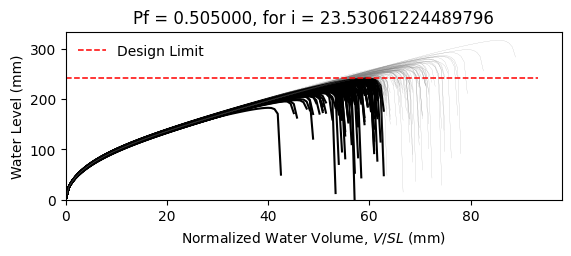

Values plotted in this chart, from the file beside it:
W10X17, L = 360.0 in, slope = 0.020833333333333332 in/in, dead load = 6.944444444444444e-05 kip/in…
zwlim AISC Appendix 2, zwlim DAMP, zwlim Proposed for ASCE 7, zwlim Neglect Ponding, dhnom Denver, dhnom New York, dhnom New Orleans, dh Denver, dh New York, dh New Orleans, dmax
7.884, 6.782, 7.033, 9.579, 1.419, 1.419, 1.419, 4.153, 4.153, 4.153, 10.07, Safe, 
7.884, 6.782, 7.033, 9.579, 1.419, 1.419, 1.419, 4.153, 4.153, 4.153, 8.997, Fail, 
7.884, 6.782, 7.033, 9.579, 1.419, 1.419, 1.419, 4.153, 4.153, 4.153, 8.845, Fail, 
7.884, 6.782, 7.033, 9.579, 1.419, 1.419, 1.419, 4.153, 4.153, 4.153, 10.31, Safe, 
7.884, 6.782, 7.033, 9.579, 1.419, 1.419, 1.419, 4.153, 4.153, 4.153, 8.332, Fail, 
7.884, 6.782, 7.033, 9.579, 1.419, 1.419, 1.419, 4.153, 4.153, 4.153, 12.5, Safe, 
7.884, 6.782, 7.033, 9.579, 1.419, 1.419, 1.419, 4.153, 4.153, 4.153, 9.515, Fail, 
7.884, 6.782, 7.033, 9.579, 1.419, 1.419, 1.419, 4.153, 4.153, 4.153, 8.685, Fail, 
7.884, 6.782, 7.033, 9.579, 1.419, 1.419, 1.419, 4.153, 4.153, 4.153, 9.985, Safe, 
7.884, 6.782, 7.033, 9.579, 1.419, 1.419, 1.419, 4.153, 4.153, 4.153, 9.343, Fail, 
7.884, 6.782, 7.033, 9.579, 1.419, 1.419, 1.419, 4.153, 4.153, 4.153, 8.12, Fail, 
7.884, 6.782, 7.033, 9.579, 1.419, 1.419, 1.419, 4.153, 4.153, 4.153, 7.88, Fail, 
7.884, 6.782, 7.033, 9.579, 1.419, 1.419, 1.419, 4.153, 4.153, 4.153, 10.24, Safe, 
7.884, 6.782, 7.033, 9.579, 1.419, 1.419, 1.419, 4.153, 4.153, 4.153, 8.888, Fail, 
7.884, 6.782, 7.033, 9.579, 1.419, 1.419, 1.419, 4.153, 4.153, 4.153, 10.11, Safe, 
7.884, 6.782, 7.033, 9.579, 1.419, 1.419, 1.419, 4.153, 4.153, 4.153, 9.341, Fail, 
7.884, 6.782, 7.033, 9.579, 1.419, 1.419, 1.419, 4.153, 4.153, 4.153, 9.646, Safe, 
7.884, 6.782, 7.033, 9.579, 1.419, 1.419, 1.419, 4.153, 4.153, 4.153, 10.6, Safe, 
7.884, 6.782, 7.033, 9.579, 1.419, 1.419, 1.419, 4.153, 4.153, 4.153, 8.719, Fail, 
7.884, 6.782, 7.033, 9.579, 1.419, 1.419, 1.419, 4.153, 4.153, 4.153, 9.254, Fail, 
7.884, 6.782, 7.033, 9.579, 1.419, 1.419, 1.419, 4.153, 4.153, 4.153, 8.565, Fail, 
7.884, 6.782, 7.033, 9.579, 1.419, 1.419, 1.419, 4.153, 4.153, 4.153, 10.15, Safe, 
7.884, 6.782, 7.033, 9.579, 1.419, 1.419, 1.419, 4.153, 4.153, 4.153, 10.14, Safe, 
7.884, 6.782, 7.033, 9.579, 1.419, 1.419, 1.419, 4.153, 4.153, 4.153, 9.477, Fail, 
7.884, 6.782, 7.033, 9.579, 1.419, 1.419, 1.419, 4.153, 4.153, 4.153, 9.191, Fail, 
7.884, 6.782, 7.033, 9.579, 1.419, 1.419, 1.419, 4.153, 4.153, 4.153, 8.162, Fail, 
7.884, 6.782, 7.033, 9.579, 1.419, 1.419, 1.419, 4.153, 4.153, 4.153, 10.01, Safe, 
7.884, 6.782, 7.033, 9.579, 1.419, 1.419, 1.419, 4.153, 4.153, 4.153, 9.566, Safe, 
7.884, 6.782, 7.033, 9.579, 1.419, 1.419, 1.419, 4.153, 4.153, 4.153, 8.788, Fail, 
7.884, 6.782, 7.033, 9.579, 1.419, 1.419, 1.419, 4.153, 4.153, 4.153, 10.7, Safe, 
7.884, 6.782, 7.033, 9.579, 1.419, 1.419, 1.419, 4.153, 4.153, 4.153, 9.896, Safe, 
7.884, 6.782, 7.033, 9.579, 1.419, 1.419, 1.419, 4.153, 4.153, 4.153, 9.828, Safe, 
7.884, 6.782, 7.033, 9.579, 1.419, 1.419, 1.419, 4.153, 4.153, 4.153, 8.972, Fail, 
7.884, 6.782, 7.033, 9.579, 1.419, 1.419, 1.419, 4.153, 4.153, 4.153, 10.61, Safe, 
7.884, 6.782, 7.033, 9.579, 1.419, 1.419, 1.419, 4.153, 4.153, 4.153, 10.07, Safe, 
7.884, 6.782, 7.033, 9.579, 1.419, 1.419, 1.419, 4.153, 4.153, 4.153, 8.715, Fail, 
7.884, 6.782, 7.033, 9.579, 1.419, 1.419, 1.419, 4.153, 4.153, 4.153, 9.648, Safe, 
7.884, 6.782, 7.033, 9.579, 1.419, 1.419, 1.419, 4.153, 4.153, 4.153, 10.04, Safe, 
7.884, 6.782, 7.033, 9.579, 1.419, 1.419, 1.419, 4.153, 4.153, 4.153, 10.47, Safe, 
7.884, 6.782, 7.033, 9.579, 1.419, 1.419, 1.419, 4.153, 4.153, 4.153, 8.212, Fail, 
7.884, 6.782, 7.033, 9.579, 1.419, 1.419, 1.419, 4.153, 4.153, 4.153, 10.81, Safe, 
7.884, 6.782, 7.033, 9.579, 1.419, 1.419, 1.419, 4.153, 4.153, 4.153, 9.096, Fail, 
7.884, 6.782, 7.033, 9.579, 1.419, 1.419, 1.419, 4.153, 4.153, 4.153, 9.287, Fail, 
7.884, 6.782, 7.033, 9.579, 1.419, 1.419, 1.419, 4.153, 4.153, 4.153, 9.353, Fail, 
7.884, 6.782, 7.033, 9.579, 1.419, 1.419, 1.419, 4.153, 4.153, 4.153, 10.42, Safe, 
7.884, 6.782, 7.033, 9.579, 1.419, 1.419, 1.419, 4.153, 4.153, 4.153, 8.276, Fail, 
7.884, 6.782, 7.033, 9.579, 1.419, 1.419, 1.419, 4.153, 4.153, 4.153, 9.644, Safe, 
7.884, 6.782, 7.033, 9.579, 1.419, 1.419, 1.419, 4.153, 4.153, 4.153, 8.802, Fail, 
7.884, 6.782, 7.033, 9.579, 1.419, 1.419, 1.419, 4.153, 4.153, 4.153, 9.567, Safe, 
7.884, 6.782, 7.033, 9.579, 1.419, 1.419, 1.419, 4.153, 4.153, 4.153, 8.751, Fail, 
7.884, 6.782, 7.033, 9.579, 1.419, 1.419, 1.419, 4.153, 4.153, 4.153, 10.12, Safe, 
7.884, 6.782, 7.033, 9.579, 1.419, 1.419, 1.419, 4.153, 4.153, 4.153, 7.745, Fail, 
7.884, 6.782, 7.033, 9.579, 1.419, 1.419, 1.419, 4.153, 4.153, 4.153, 9.664, Safe, 
7.884, 6.782, 7.033, 9.579, 1.419, 1.419, 1.419, 4.153, 4.153, 4.153, 8.983, Fail, 
7.884, 6.782, 7.033, 9.579, 1.419, 1.419, 1.419, 4.153, 4.153, 4.153, 10.86, Safe, 
7.884, 6.782, 7.033, 9.579, 1.419, 1.419, 1.419, 4.153, 4.153, 4.153, 8.715, Fail, 
7.884, 6.782, 7.033, 9.579, 1.419, 1.419, 1.419, 4.153, 4.153, 4.153, 9.32, Fail, 
7.884, 6.782, 7.033, 9.579, 1.419, 1.419, 1.419, 4.153, 4.153, 4.153, 8.8, Fail, 
7.884, 6.782, 7.033, 9.579, 1.419, 1.419, 1.419, 4.153, 4.153, 4.153, 8.28, Fail, 
... 142 more rows
